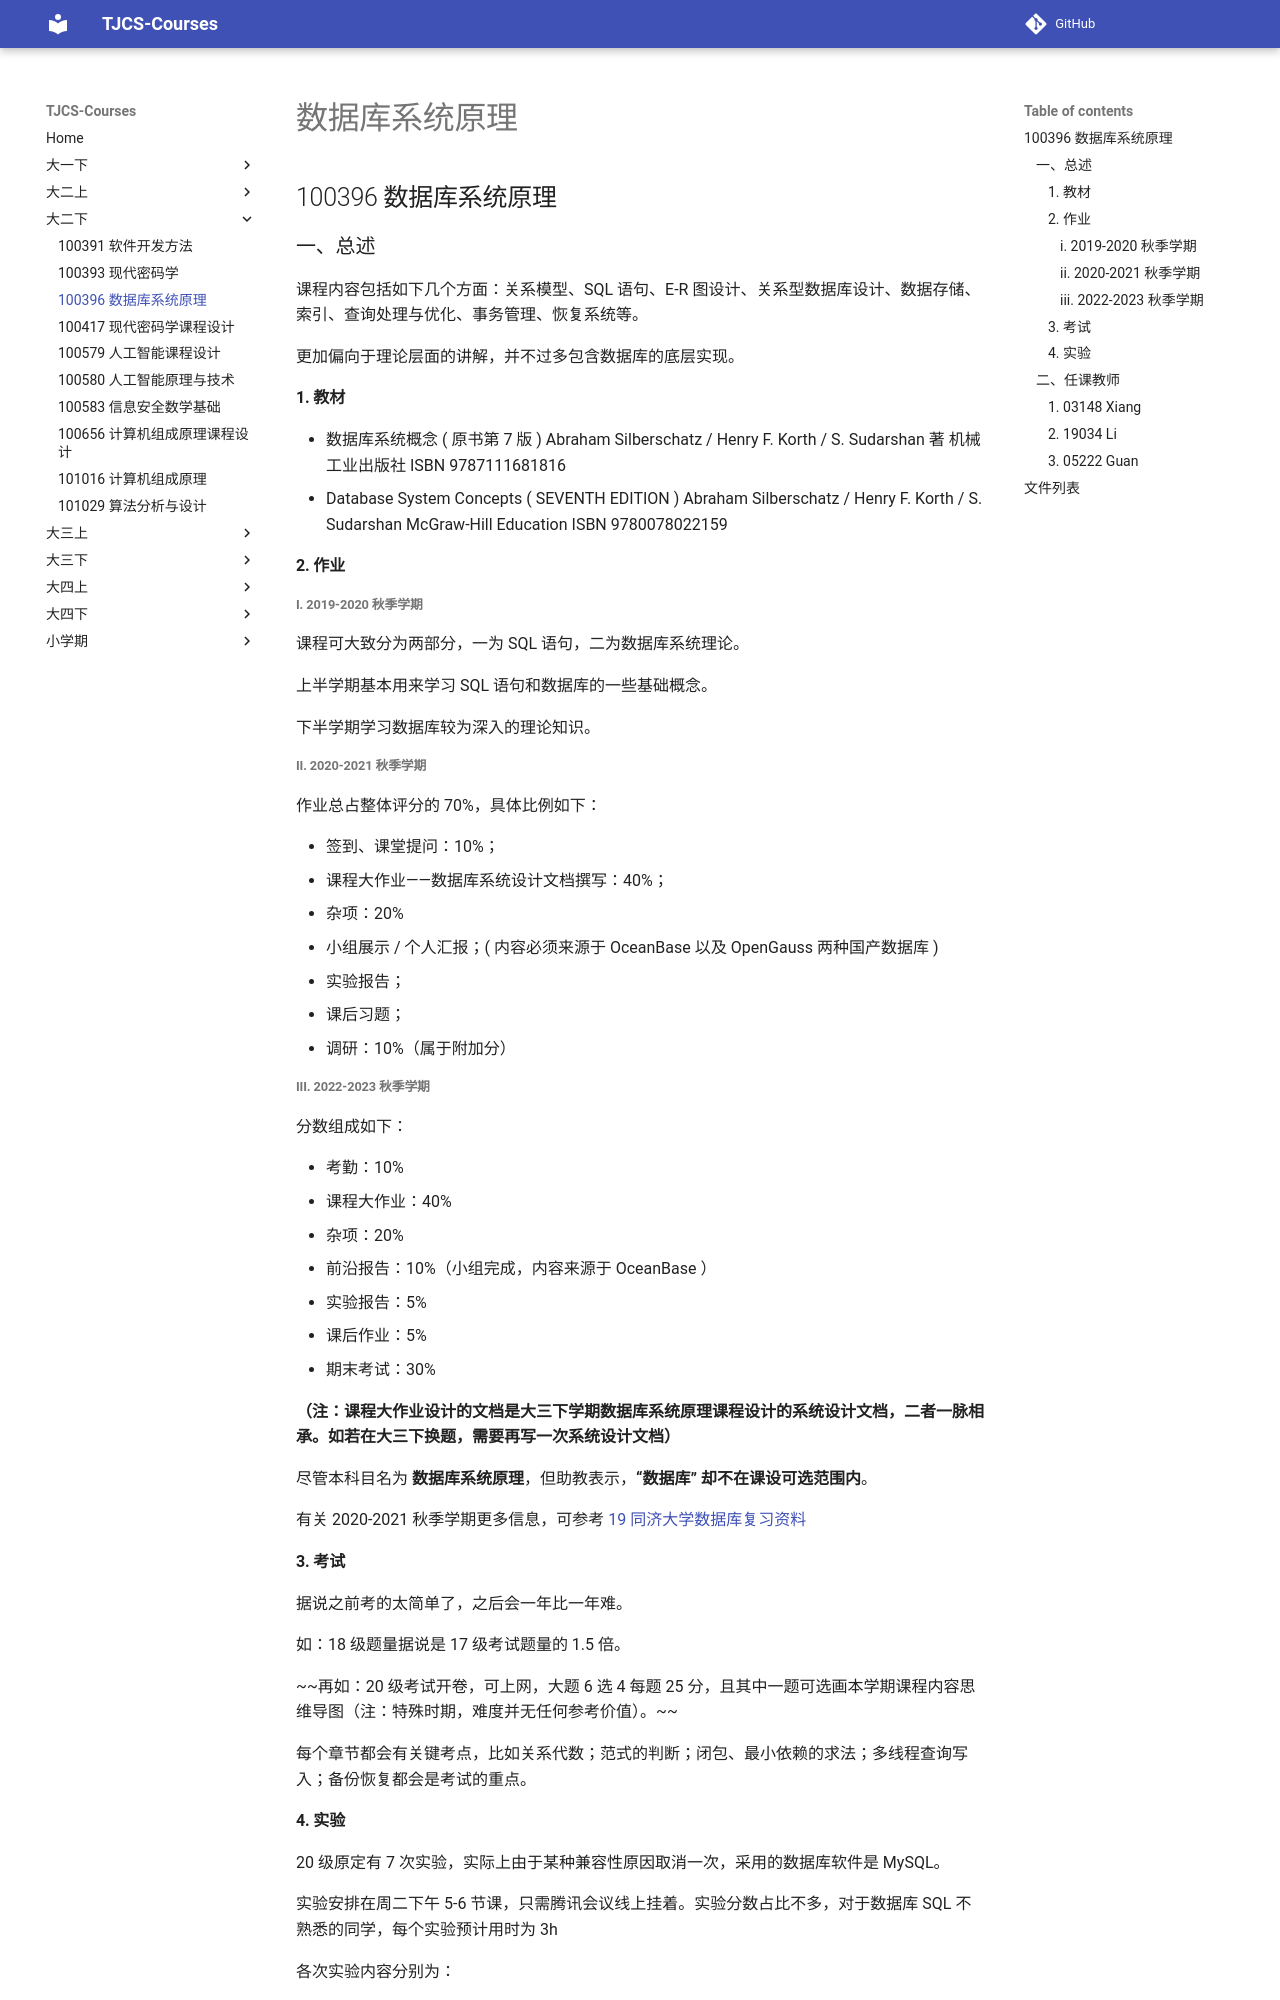

repository: TJ-CSCCG/TJCS-Course · page: 大二下/100396_数据库系统原理/index.html · generator: mkdocs

# 数据库系统原理

## 100396 数据库系统原理

### 一、总述

课程内容包括如下几个方面：关系模型、SQL 语句、E-R 图设计、关系型数据库设计、数据存储、索引、查询处理与优化、事务管理、恢复系统等。

更加偏向于理论层面的讲解，并不过多包含数据库的底层实现。

#### 1. 教材

* 数据库系统概念 ( 原书第 7 版 ) Abraham Silberschatz / Henry F. Korth / S. Sudarshan 著 机械工业出版社 ISBN 9787111681816
* Database System Concepts ( SEVENTH EDITION ) Abraham Silberschatz / Henry F. Korth / S. Sudarshan McGraw-Hill Education ISBN 9780078022159

#### 2. 作业

##### i. 2019-2020 秋季学期

课程可大致分为两部分，一为 SQL 语句，二为数据库系统理论。

上半学期基本用来学习 SQL 语句和数据库的一些基础概念。

下半学期学习数据库较为深入的理论知识。
